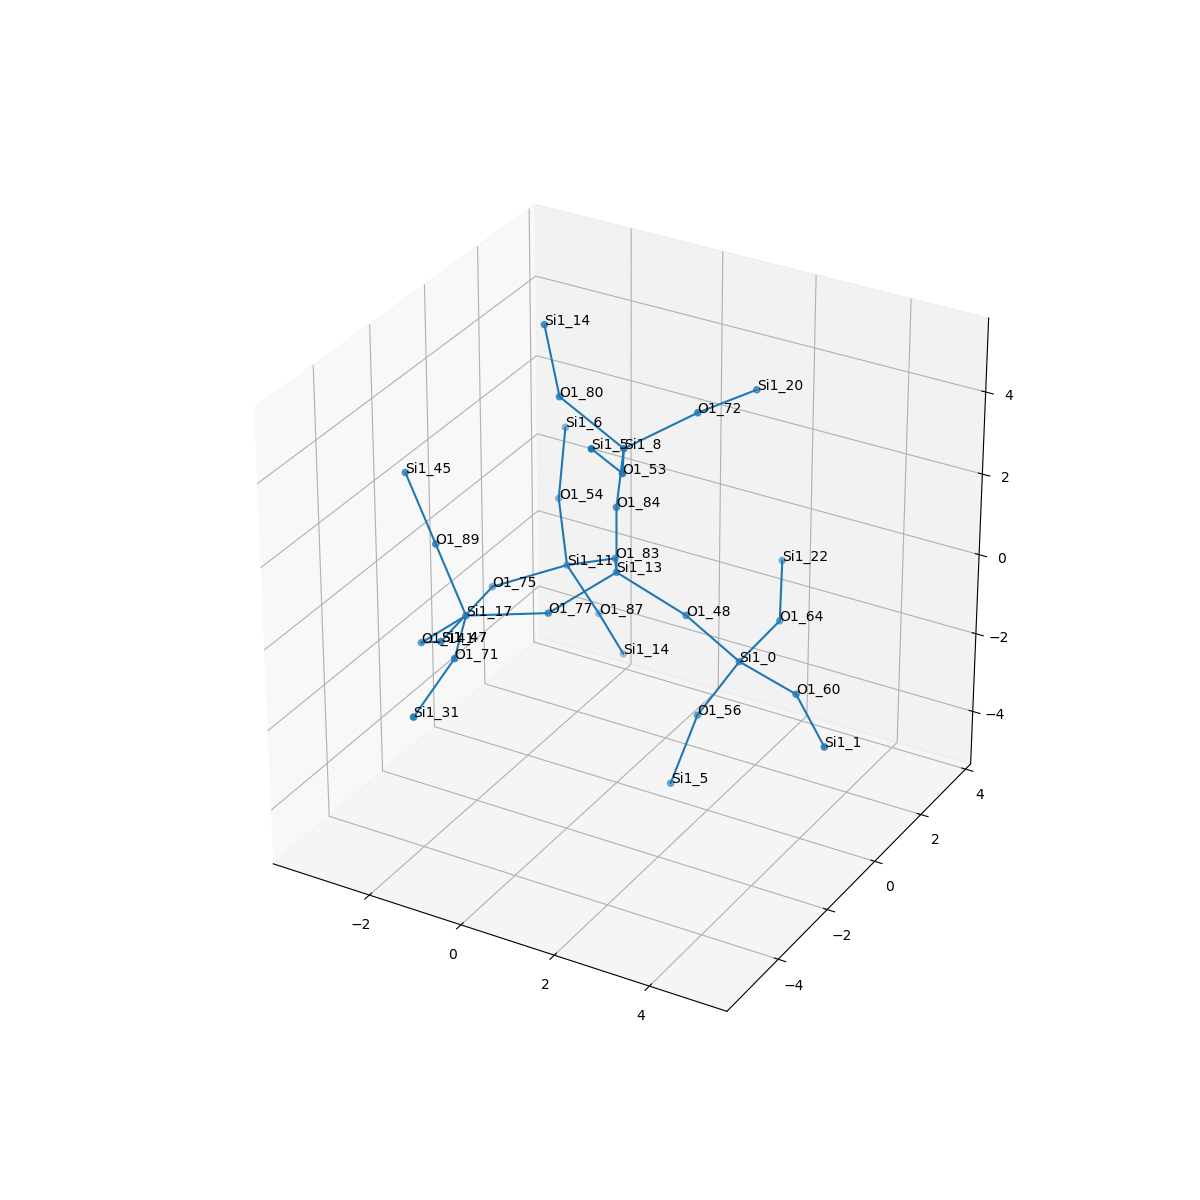

The table this chart was drawn from, first rows:
, neighbor_num, isite, atom, x, y, z, front_index
0, 0, 13, Si1, 0.0, 0.0, 0.0, 
1, 1, 77, O1, -0.7576, -1.309, -0.5586, 0.0
2, 1, 83, O1, -0.7499, 1.301, -0.591, 0.0
3, 1, 84, O1, 0.0, -4.787181445437258e-18, 1.609, 0.0
4, 1, 48, O1, 1.505, -5.815954972487103e-17, -0.5785, 0.0
5, 2, 17, Si1, -1.927, -2.403, -0.4097, 1.0
6, 2, 11, Si1, -2.064, 1.733, -1.421, 2.0
7, 2, 8, Si1, 0.2415, -0.15, 3.192, 3.0
8, 2, 0, Si1, 2.327, 0.6328, -1.813, 4.0
9, 3, 141, O1, -3.04, -2.223, -1.561, 5.0
10, 3, 71, O1, -1.309, -3.884, -0.445, 5.0
11, 3, 89, O1, -2.723, -2.138, 0.9573, 5.0
12, 3, 54, O1, -2.859, 2.826, -0.5416, 6.0
13, 3, 75, O1, -3.003, 0.4319, -1.581, 6.0
14, 3, 87, O1, -1.68, 2.324, -2.867, 6.0
15, 3, 53, O1, 0.9785, -1.543, 3.536, 7.0
16, 3, 80, O1, -1.151, -0.1205, 4.008, 7.0
17, 3, 72, O1, 1.162, 1.058, 3.734, 7.0
18, 3, 64, O1, 2.365, 2.236, -1.656, 8.0
19, 3, 56, O1, 1.622, 0.2734, -3.213, 8.0
20, 3, 60, O1, 3.832, 0.06635, -1.799, 8.0
21, 4, 47, Si1, -3.406, -0.8943, -2.396, 9.0
22, 4, 31, Si1, -1.325, -5.377, -1.049, 10.0
23, 4, 45, Si1, -3.519, -1.873, 2.324, 11.0
24, 4, 6, Si1, -2.963, 3.298, 0.9969, 12.0
25, 4, 47, Si1, -3.406, -0.8943, -2.396, 13.0
26, 4, 14, Si1, -1.537, 3.066, -4.288, 14.0
27, 4, 5, Si1, 0.9561, -2.672, 4.686, 15.0
28, 4, 14, Si1, -1.978, 0.7776, 5.062, 16.0
29, 4, 20, Si1, 1.607, 2.601, 3.661, 17.0
30, 4, 22, Si1, 1.72, 3.579, -1.06, 18.0
31, 4, 5, Si1, 1.397, -0.3839, -4.664, 19.0
32, 4, 1, Si1, 4.983, -1.017, -2.091, 20.0
